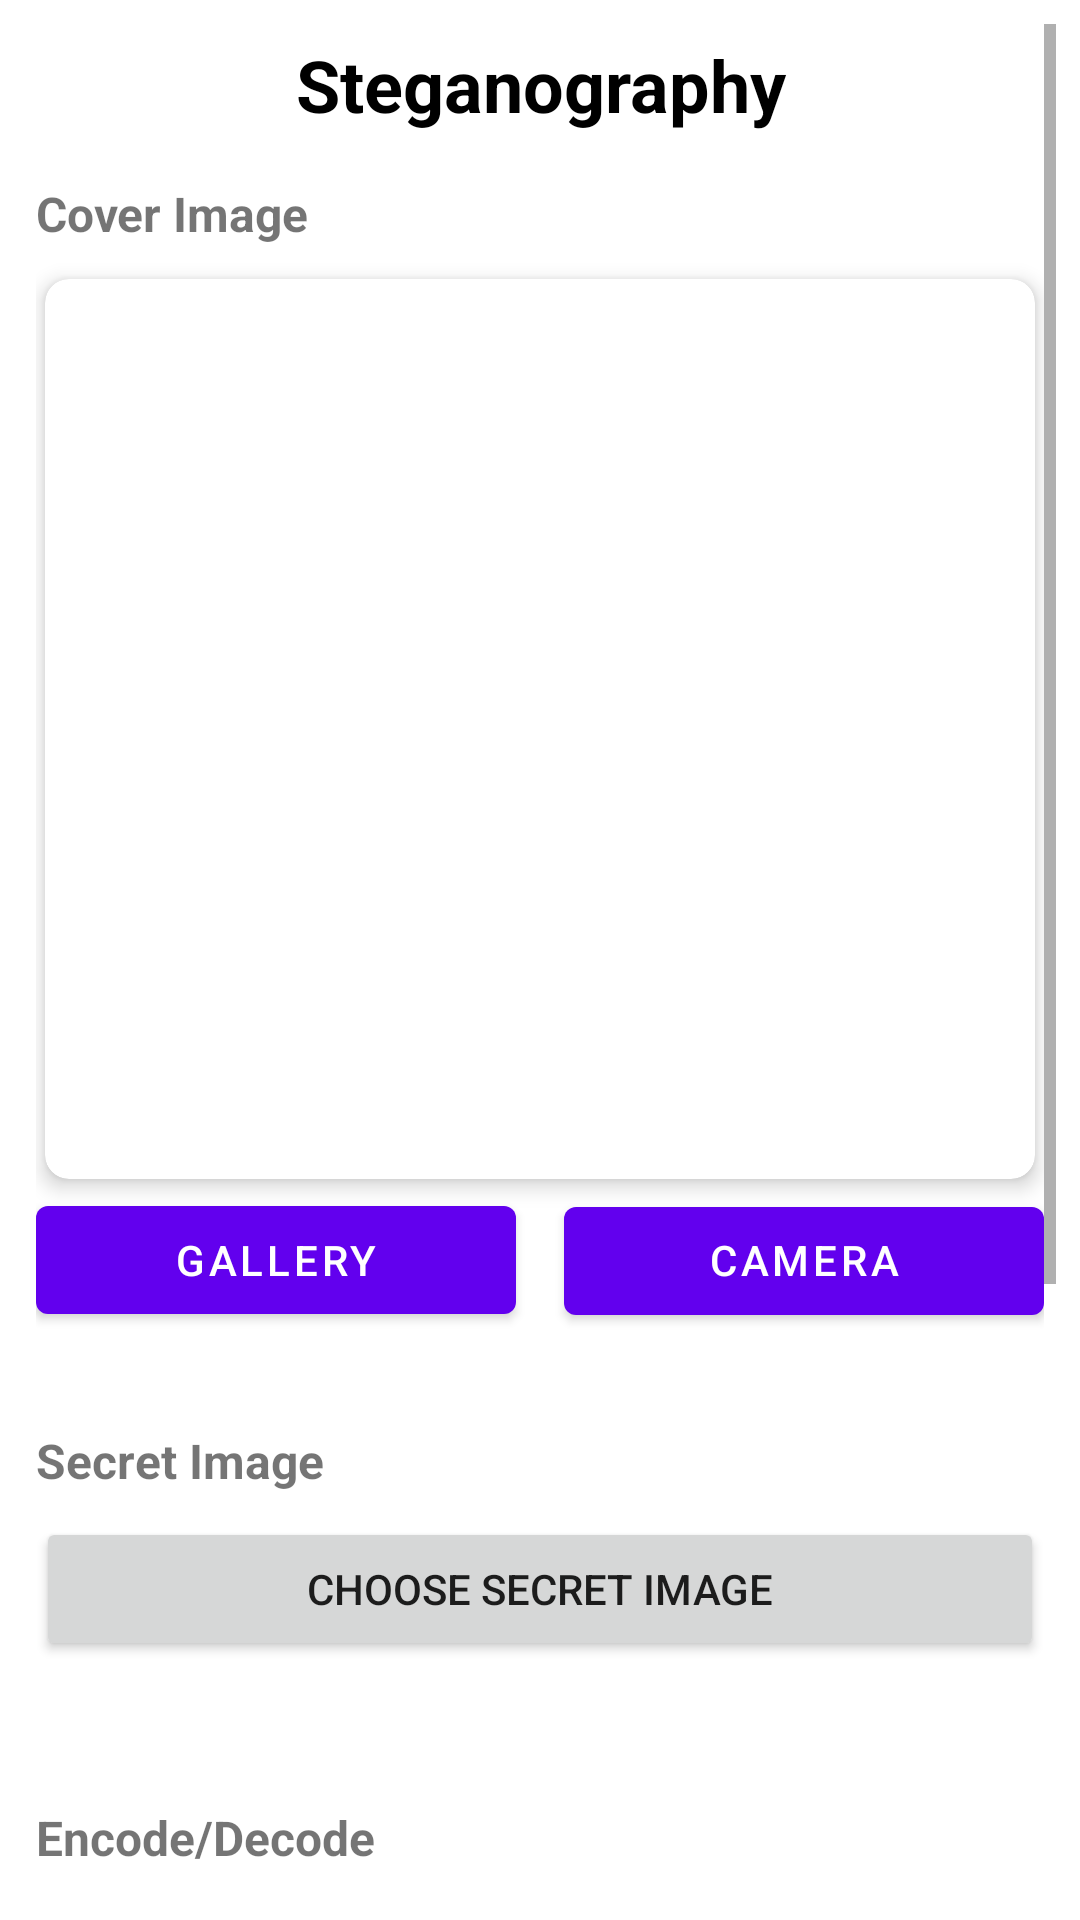

Reconstruct the res/layout file that produces this screen, plus the resources it refers to.
<!-- AndroidManifest.xml: application theme Theme.CryptographyAlgorithm -->
<!-- res/layout/activity_steganography.xml -->
<FrameLayout xmlns:android="http://schemas.android.com/apk/res/android"
    xmlns:app="http://schemas.android.com/apk/res-auto"
    xmlns:tools="http://schemas.android.com/tools"
    android:layout_width="match_parent"
    android:layout_height="match_parent"
    tools:context=".appmenu.activity.SteganographyActivity">

    <ScrollView
        android:layout_width="match_parent"
        android:layout_height="match_parent"
        android:padding="8dp">

        <LinearLayout
            android:layout_width="match_parent"
            android:layout_height="wrap_content"
            android:orientation="vertical"
            android:padding="4dp">

            <TextView
                android:id="@+id/tv_title"
                android:layout_width="match_parent"
                android:layout_height="wrap_content"
                android:text="Steganography"
                android:textSize="24sp"
                android:textStyle="bold"
                android:textColor="@color/black"
                android:gravity="center" />

            
            <TextView
                android:id="@+id/tvCoverImage"
                android:layout_width="match_parent"
                android:layout_height="wrap_content"
                android:text="Cover Image"
                android:textStyle="bold"
                android:textSize="16sp"
                android:layout_marginBottom="8dp"
                android:paddingTop="16dp"/>

            
            <com.google.android.material.card.MaterialCardView
                android:layout_width="match_parent"
                android:layout_height="300dp"
                android:layout_marginBottom="16dp"
                app:cardElevation="4dp"
                app:cardCornerRadius="8dp"
                android:layout_margin="3dp">

                <ImageView
                    android:id="@+id/previewImageView"
                    android:layout_width="match_parent"
                    android:layout_height="match_parent"
                    android:contentDescription="Cover Image Preview"
                    android:adjustViewBounds="true"
                    android:scaleType="fitCenter"
                    app:srcCompat="@drawable/ic_place_holder" />
            </com.google.android.material.card.MaterialCardView>

            
            
            <LinearLayout
                android:layout_width="match_parent"
                android:layout_height="wrap_content"
                android:orientation="horizontal"
                android:layout_marginBottom="16dp"
                >

                <com.google.android.material.button.MaterialButton
                    android:id="@+id/galleryButton"
                    android:layout_width="0dp"
                    android:layout_height="wrap_content"
                    android:layout_weight="1"
                    android:text="@string/gallery"
                    android:layout_marginEnd="8dp"
                    android:maxHeight="8dp"
                    android:paddingTop="8dp"
                    android:paddingBottom="8dp" />

                <com.google.android.material.button.MaterialButton
                    android:id="@+id/cameraButton"
                    android:layout_width="0dp"
                    android:layout_height="wrap_content"
                    android:layout_weight="1"
                    android:text="@string/camera"
                    android:layout_marginStart="8dp"
                    android:maxHeight="8dp"
                    android:paddingTop="8dp"
                    android:paddingBottom="8dp" />
            </LinearLayout>


            
            <TextView
                android:id="@+id/tvSecretImage"
                android:layout_width="match_parent"
                android:layout_height="wrap_content"
                android:text="Secret Image"
                android:textStyle="bold"
                android:textSize="16sp"
                android:layout_marginBottom="8dp"
                android:paddingTop="16dp"/>

            <Button
                android:id="@+id/chooseSecretButton"
                android:layout_width="match_parent"
                android:layout_height="wrap_content"
                android:text="Choose Secret Image"
                android:layout_marginBottom="16dp" />

            <com.google.android.material.card.MaterialCardView
                android:layout_width="match_parent"
                android:layout_height="wrap_content"
                app:cardElevation="4dp"
                app:cardCornerRadius="8dp"
                android:layout_marginBottom="16dp">

                <ImageView
                    android:id="@+id/secretImageView"
                    android:layout_width="match_parent"
                    android:layout_height="wrap_content"
                    android:adjustViewBounds="true"
                    android:contentDescription="Secret Image Preview"
                    android:scaleType="fitCenter" />
            </com.google.android.material.card.MaterialCardView>

            
            <TextView
                android:id="@+id/tvEncodeDecode"
                android:layout_width="match_parent"
                android:layout_height="wrap_content"
                android:text="Encode/Decode"
                android:textStyle="bold"
                android:textSize="16sp"
                android:layout_marginBottom="8dp"
                android:paddingTop="16dp"/>

            <Button
                android:id="@+id/embedButton"
                android:layout_width="match_parent"
                android:layout_height="wrap_content"
                android:text="Embed Image"
                 />

            <Button
                android:id="@+id/decodeButton"
                android:layout_width="match_parent"
                android:layout_height="wrap_content"
                android:text="Decode Image"
                android:layout_marginBottom="4dp" />

            <TextView
                android:id="@+id/statusEmbedDecode"
                android:layout_width="match_parent"
                android:layout_height="wrap_content"
                android:text="Status: Idle"
                android:textSize="14sp"
                android:layout_marginBottom="16dp" />

            
            <TextView
                android:layout_width="match_parent"
                android:layout_height="wrap_content"
                android:text="Result:"
                android:textSize="16sp"
                android:textStyle="bold"
                android:layout_marginBottom="8dp"
                android:paddingTop="16dp"/>

            <com.google.android.material.card.MaterialCardView
                android:layout_width="match_parent"
                android:layout_height="wrap_content"
                app:cardElevation="4dp"
                app:cardCornerRadius="8dp">

                <ImageView
                    android:id="@+id/resultImageView"
                    android:layout_width="match_parent"
                    android:layout_height="wrap_content"
                    android:contentDescription="Decoded Image Preview"
                    android:adjustViewBounds="true"
                    android:scaleType="fitCenter" />
            </com.google.android.material.card.MaterialCardView>

            <Button
                android:id="@+id/saveEmbeddedButton"
                android:layout_width="match_parent"
                android:layout_height="wrap_content"
                android:text="Save Embedded Image"/>

            <Button
                android:id="@+id/saveDecodedButton"
                android:layout_width="match_parent"
                android:layout_height="wrap_content"
                android:text="Save Decoded Image"
                android:layout_marginBottom="4dp"/>

            
            <TextView
                android:id="@+id/statusSaving"
                android:layout_width="match_parent"
                android:layout_height="wrap_content"
                android:text="Status: Idle"
                android:textSize="14sp"
                android:layout_marginBottom="16dp" />

            


        </LinearLayout>
    </ScrollView>
    <ProgressBar
        android:id="@+id/progressBar"
        android:layout_width="wrap_content"
        android:layout_height="wrap_content"
        android:layout_gravity="center"
        android:visibility="gone" />
</FrameLayout>
<!-- resources referenced by this layout -->
<resources>
  <color name="black">#FF000000</color>
  <string name="camera">Camera\n</string>
  <string name="gallery">Gallery</string>
  <style name="Theme.CryptographyAlgorithm" parent="Base.Theme.CryptographyAlgorithm" />
  <style name="Base.Theme.CryptographyAlgorithm" parent="Theme.MaterialComponents.Light.NoActionBar">
          
          
          <item name="colorPrimary">@color/purple_500</item>
          <item name="colorPrimaryVariant">@color/purple_700</item>
          <item name="colorOnPrimary">@color/white</item>
          
          <item name="colorSecondary">@color/teal_200</item>
          <item name="colorSecondaryVariant">@color/teal_700</item>
          <item name="colorOnSecondary">@color/black</item>
  
      </style>
  <color name="purple_500">#FF6200EE</color>
  <color name="purple_700">#FF3700B3</color>
  <color name="white">#FFFFFFFF</color>
  <color name="teal_200">#FF03DAC5</color>
  <color name="teal_700">#FF018786</color>
</resources>
